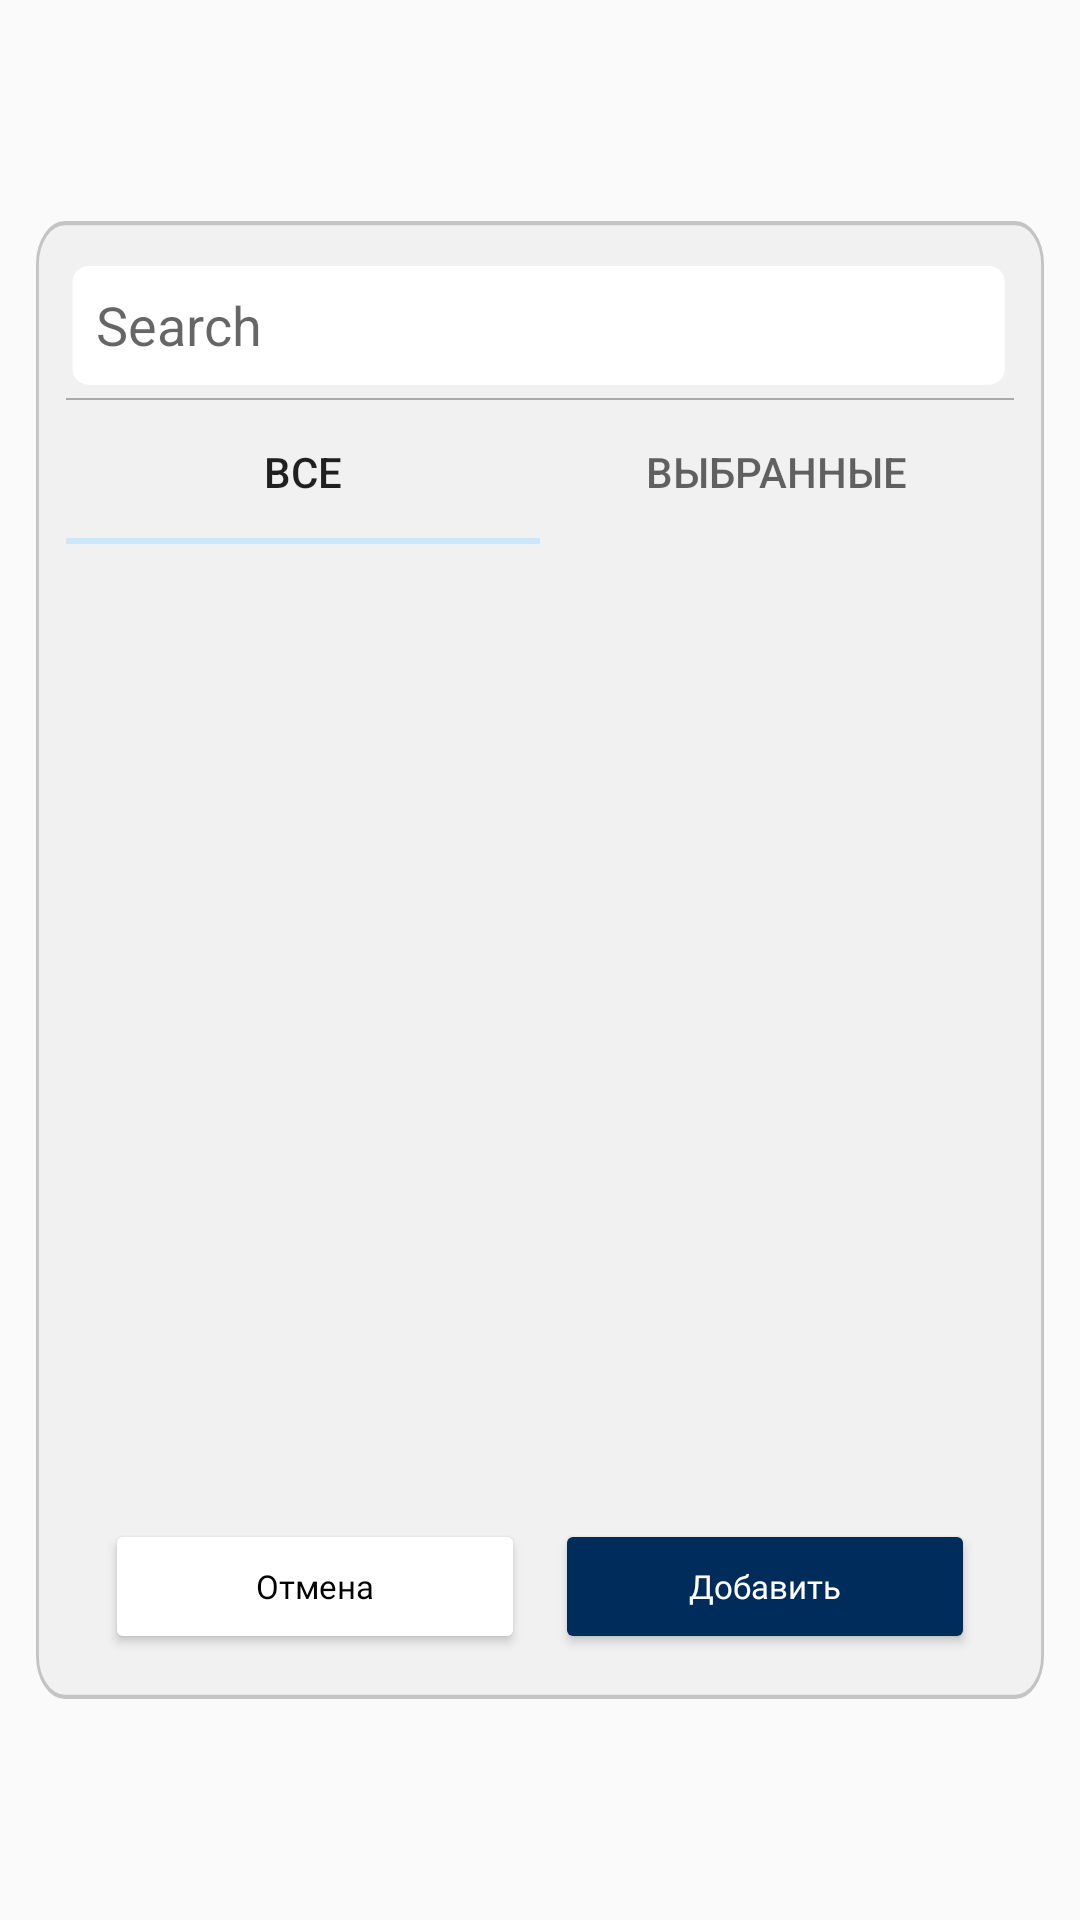

Produce the Android XML layout that renders to this screen, including the resource entries it uses.
<!-- AndroidManifest.xml: application theme AppTheme -->
<!-- res/layout/dialog_add_servers.xml -->
<FrameLayout xmlns:android="http://schemas.android.com/apk/res/android"
    xmlns:app="http://schemas.android.com/apk/res-auto"
    xmlns:tools="http://schemas.android.com/tools"
    android:layout_width="wrap_content"
    android:layout_height="wrap_content"
    android:layout_gravity="center">

    <RelativeLayout
        android:layout_width="match_parent"
        android:layout_height="wrap_content"
        android:layout_gravity="center"
        android:layout_marginStart="12dp"
        android:layout_marginEnd="12dp"
        android:background="@drawable/background_dialog">

        <LinearLayout
            android:layout_width="match_parent"
            android:layout_height="wrap_content"
            android:layout_alignParentLeft="true"
            android:layout_centerInParent="true"
            android:layout_marginLeft="10dp"
            android:layout_marginTop="15dp"
            android:layout_marginRight="10dp"
            android:layout_marginBottom="15dp"
            android:orientation="vertical">

            <EditText
                android:id="@+id/search_servers"
                android:layout_width="match_parent"
                android:layout_height="wrap_content"
                android:background="@drawable/field_login"
                android:ems="10"
                android:hint="@string/menu_search"
                android:inputType="textPersonName"
                android:paddingLeft="10dp"
                android:paddingRight="10dp"
                android:paddingBottom="5dp" />

            <ImageView
                android:id="@+id/imageView4"
                android:layout_width="match_parent"
                android:layout_height="0.5dp"
                android:layout_gravity="top"
                android:background="#AAAAAA" />

            <com.google.android.material.tabs.TabLayout
                android:id="@+id/tab_servers"
                android:layout_width="match_parent"
                android:layout_height="wrap_content">

                <com.google.android.material.tabs.TabItem
                    android:layout_width="wrap_content"
                    android:layout_height="wrap_content"
                    android:text="Все" />

                <com.google.android.material.tabs.TabItem
                    android:layout_width="wrap_content"
                    android:layout_height="wrap_content"
                    android:text="Выбранные" />

            </com.google.android.material.tabs.TabLayout>

            <ScrollView
                android:layout_width="match_parent"
                android:layout_height="300dp"
                android:layout_marginTop="5dp"
                android:background="@drawable/fui_idp_button_background_google">

                <LinearLayout
                    android:layout_width="match_parent"
                    android:layout_height="wrap_content"
                    android:orientation="vertical">

                    <androidx.recyclerview.widget.RecyclerView
                        android:id="@+id/servers_recycle_edit"
                        android:layout_width="match_parent"
                        android:layout_height="wrap_content" />
                </LinearLayout>
            </ScrollView>

            <LinearLayout
                android:layout_width="match_parent"
                android:layout_height="match_parent"
                android:layout_marginTop="20dp"
                android:gravity="center"
                android:orientation="horizontal">

                <Button
                    android:id="@+id/button_dialog_servers_cancel"
                    style="@style/FirebaseUI.VerifyPhoneButton"
                    android:layout_width="140dp"
                    android:layout_height="45dp"
                    android:layout_gravity="center"
                    android:layout_marginEnd="5dp"
                    android:backgroundTint="#FFFFFF"
                    android:backgroundTintMode="src_in"
                    android:fontFamily="@font/roboto"
                    android:gravity="center"
                    android:text="@string/cancel"
                    android:textAlignment="center"
                    android:textAllCaps="false"
                    android:textColor="#000000"
                    android:textSize="11sp"
                    android:typeface="normal"
                    tools:ignore="SmallSp" />

                <Button
                    android:id="@+id/button_dialog_servers_add"
                    style="@style/FirebaseUI.VerifyPhoneButton"
                    android:layout_width="140dp"
                    android:layout_height="45dp"
                    android:layout_gravity="center"
                    android:layout_marginStart="5dp"
                    android:backgroundTint="@color/colorButton"
                    android:backgroundTintMode="src_in"
                    android:fontFamily="@font/roboto"
                    android:gravity="center"
                    android:text="@string/add"
                    android:textAlignment="center"
                    android:textAllCaps="false"
                    android:textColor="#FFFFFF"
                    android:textSize="11sp"
                    android:typeface="normal"
                    tools:ignore="SmallSp" />
            </LinearLayout>

        </LinearLayout>

    </RelativeLayout>

</FrameLayout>
<!-- resources referenced by this layout -->
<resources>
  <color name="colorButton">#002C5B</color>
  <!-- drawable background_dialog (drawable) -->
  <vector xmlns:android="http://schemas.android.com/apk/res/android"
      android:width="349dp"
      android:height="341dp"
      android:viewportWidth="349"
      android:viewportHeight="341">
    <path
        android:strokeWidth="1"
        android:pathData="M10,0.5L339,0.5A9.5,9.5 0,0 1,348.5 10L348.5,331A9.5,9.5 0,0 1,339 340.5L10,340.5A9.5,9.5 0,0 1,0.5 331L0.5,10A9.5,9.5 0,0 1,10 0.5z"
        android:fillColor="#F1F1F1"
        android:strokeColor="#C4C4C4"/>
  </vector>
  <!-- drawable field_login (drawable) -->
  <vector xmlns:android="http://schemas.android.com/apk/res/android"
      android:width="288dp"
      android:height="44dp"
      android:viewportWidth="288"
      android:viewportHeight="44">
    <path
        android:pathData="M7.075,0L280.109,0A5.075,5.075 0,0 1,285.184 5.075L285.184,34.51A5.075,5.075 0,0 1,280.109 39.585L7.075,39.585A5.075,5.075 0,0 1,2 34.51L2,5.075A5.075,5.075 0,0 1,7.075 0z"
        android:fillColor="#ffffff"/>
  </vector>
  <string name="add">Добавить</string>
  <string name="cancel">Отмена</string>
  <string name="menu_search">Search</string>
  <style name="AppTheme" parent="Theme.AppCompat.Light.NoActionBar">
          
          <item name="colorPrimary">@color/colorPrimary</item>
          <item name="colorPrimaryDark">@color/colorPrimaryDark</item>
          <item name="itemTextColor">@color/colorButton</item>
          <item name="itemIconTint">@color/colorButton</item>
          <item name="colorAccent">@color/colorAccent</item>
          <item name="android:textColor">@color/black</item>
          <item name="drawerArrowStyle">@style/DrawerArrowStyle</item>
      </style>
  <color name="colorPrimary">#E5E5E5</color>
  <color name="colorPrimaryDark">#517087</color>
  <color name="colorAccent">#C9E8FF</color>
  <color name="black">#FF000000</color>
  <style name="DrawerArrowStyle" parent="@style/Widget.AppCompat.DrawerArrowToggle">
          <item name="spinBars">true</item>
          <item name="color">@android:color/black</item>
      </style>
</resources>
